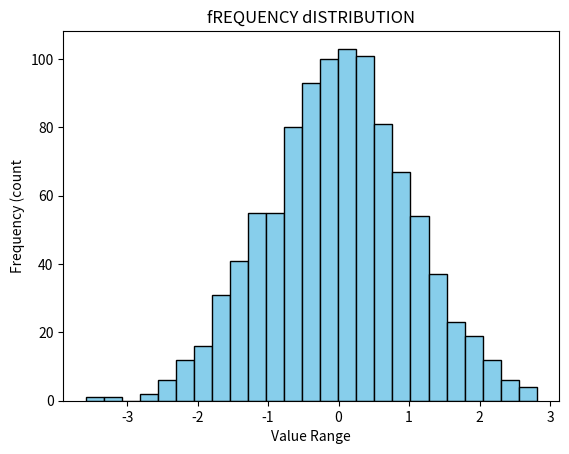

Write the Python code that produced this figure.
import matplotlib.pyplot as plt
import numpy as np

data = np.random.randn(1000)

plt.hist(data,bins=25,color='skyblue',edgecolor='black')
plt.title("fREQUENCY dISTRIBUTION")
plt.xlabel("Value Range")
plt.ylabel("Frequency (count")
plt.show()
